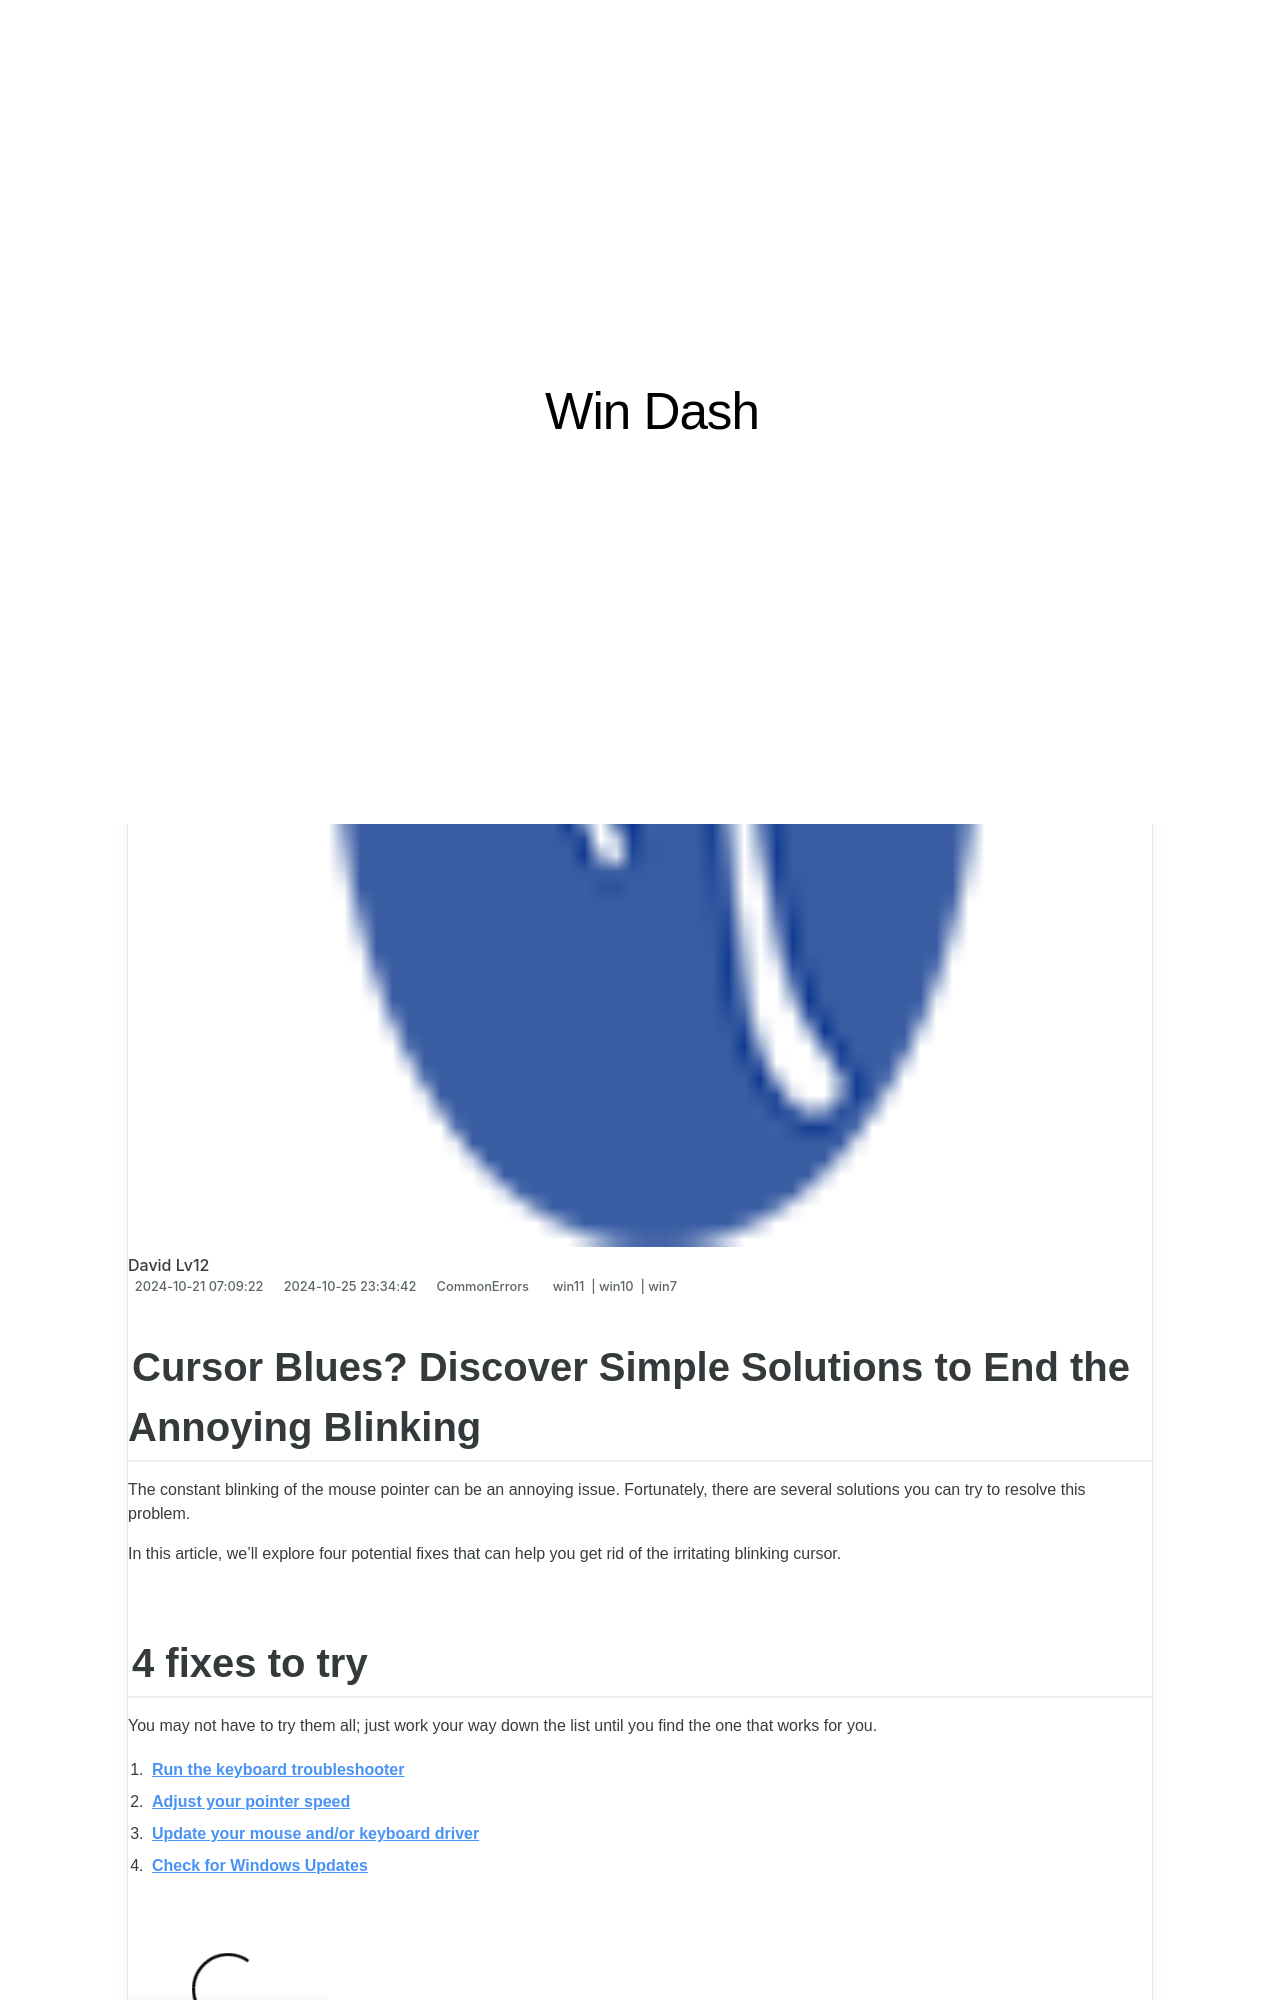

repository: techidaily/site-win-dash · page: fixing-the-cannot-play-issue-solution-for-error-code-22403/index.html · generator: jekyll

---
title: "Fixing the 'Cannot Play' Issue: Solution for Error Code 22403"
date: 2024-10-21T07:09:22.951Z
updated: 2024-10-25T23:34:42.390Z
tags:
  - win11
  - win10
  - win7
categories:
  - CommonErrors
description: "This Article Describes Fixing the 'Cannot Play' Issue: Solution for Error Code 22403"
excerpt: "This Article Describes Fixing the 'Cannot Play' Issue: Solution for Error Code 22403"
thumbnail: https://thmb.techidaily.com/7cccd9eb9a0e5868fdcc8e1d565a6361afbd695166e4fbcce6c8036521a9edd3.jpg
---

## Cursor Blues? Discover Simple Solutions to End the Annoying Blinking

 The constant blinking of the mouse pointer can be an annoying issue. Fortunately, there are several solutions you can try to resolve this problem.

 In this article, we’ll explore four potential fixes that can help you get rid of the irritating blinking cursor.

## 4 fixes to try

 You may not have to try them all; just work your way down the list until you find the one that works for you.

1. **[Run the keyboard troubleshooter](#a)**
2. **[Adjust your pointer speed](#b)**
3. **[Update your mouse and/or keyboard driver](#c)**
4. **[Check for Windows Updates](#d)**

<!-- affiliate ads begin -->
<span id="1374820">
					<video width="200" height="200" style="cursor:pointer"
           poster="//a.impactradius-go.com/display-clicktoplayimage/1374820.png"
           onclick="if(!this.playClicked){this.play();this.setAttribute('controls',true);this.playClicked=true;}">
	   <source src="//a.impactradius-go.com/display-ad/15852-1374820">
	   <img src="//a.impactradius-go.com/display-clicktoplayimage/1374820.png" style="border: none; height: 100%; width: 100%; object-fit: contain">
	</video>
	<div style="width:125px;text-align:center"><a href="javascript:window.open(decodeURIComponent('https%3A%2F%2Fthefitville.pxf.io%2Fc%2F5597632%2F1374820%2F15852'), '_blank');void(0);">Click here</a></div>
</span>
<img height="0" width="0" src="https://imp.pxf.io/i/5597632/1374820/15852" style="position:absolute;visibility:hidden;" border="0" />
<!-- affiliate ads end -->
